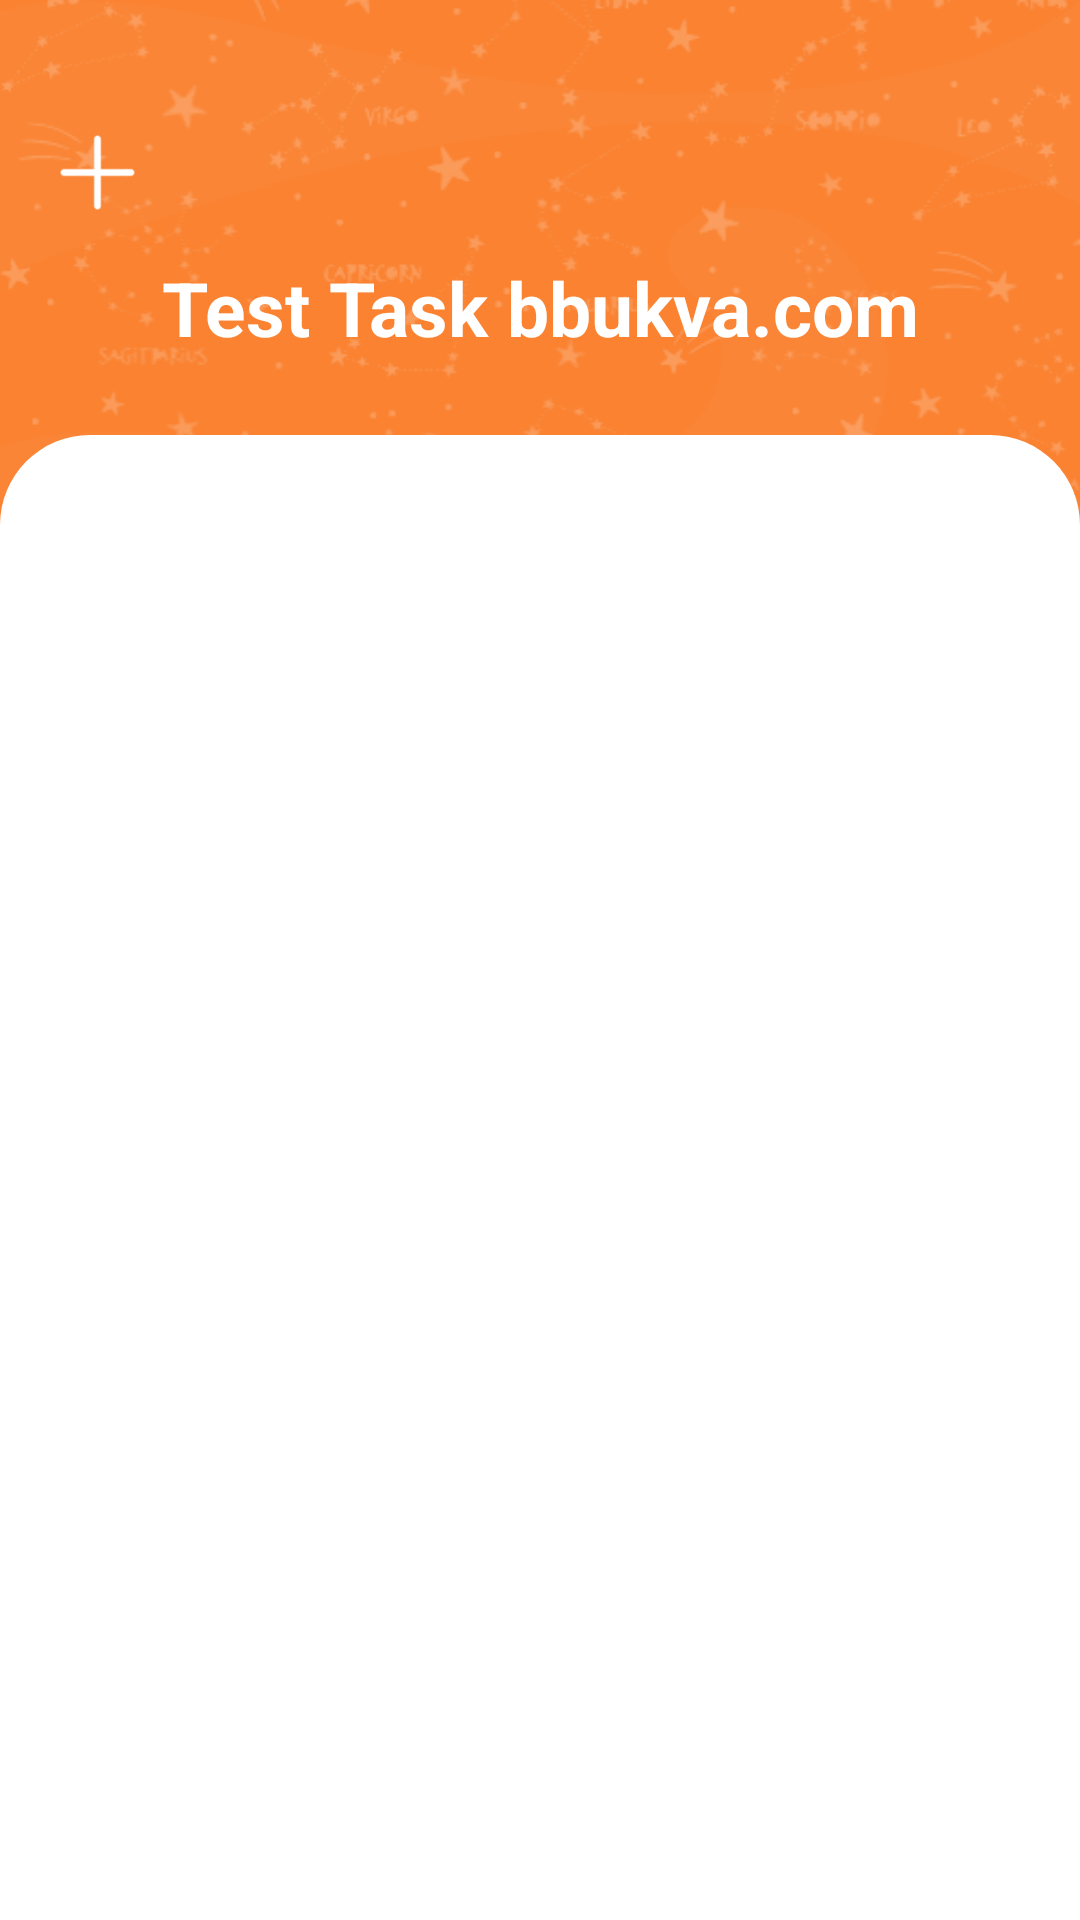

Here is an Android app screen rendered from its layout file. Give the layout XML and the strings, colors and styles it references.
<!-- AndroidManifest.xml: application theme Theme.TestTaskBBUKVA -->
<!-- res/layout/activity_main.xml -->
<?xml version="1.0" encoding="utf-8"?>
<RelativeLayout xmlns:android="http://schemas.android.com/apk/res/android"
    xmlns:app="http://schemas.android.com/apk/res-auto"
    android:fitsSystemWindows="true"
    android:layout_width="match_parent"
    android:layout_height="match_parent"
    android:background="@color/color_a">

    <LinearLayout
        android:id="@+id/header"
        android:paddingLeft="10dp"
        android:paddingRight="10dp"
        android:paddingBottom="20dp"
        android:paddingTop="35dp"
        android:gravity="center"
        android:layout_width="match_parent"
        android:layout_height="wrap_content"
        android:orientation="vertical">

        <LinearLayout
            android:orientation="horizontal"
            android:layout_width="match_parent"
            android:layout_height="wrap_content">

            <ImageView
                android:id="@+id/add_item"
                android:padding="9dp"
                app:tint="@color/white"
                android:adjustViewBounds="true"
                android:scaleType="fitCenter"
                android:src="@drawable/ic_add"
                android:rotation="45"
                android:layout_width="45dp"
                android:layout_height="45dp"/>

            <View
                android:layout_weight="1"
                android:layout_width="0dp"
                android:layout_height="1dp"/>

            <ImageView
                android:visibility="gone"
                android:padding="9dp"
                app:tint="@color/white"
                android:adjustViewBounds="true"
                android:scaleType="fitCenter"
                android:src="@drawable/ic_add"
                android:layout_width="45dp"
                android:layout_height="45dp"/>

        </LinearLayout>

        <TextView
            android:id="@+id/title"
            android:text="@string/app_name_full"
            android:gravity="center_vertical|center_horizontal"
            android:textAllCaps="false"
            android:textStyle="bold"
            android:minHeight="45dp"
            android:paddingLeft="5dp"
            android:paddingRight="5dp"
            android:textColor="@color/white"
            android:layout_width="match_parent"
            android:layout_height="wrap_content"
            android:textSize="25dp" />

    </LinearLayout>

    <LinearLayout
        android:layout_below="@id/header"
        android:orientation="vertical"
        android:background="@drawable/card_main_a"
        android:layout_width="match_parent"
        android:layout_height="match_parent">

        <androidx.recyclerview.widget.RecyclerView
            android:paddingLeft="5dp"
            android:paddingRight="5dp"
            android:paddingTop="5dp"
            android:id="@+id/recyclerView"
            android:layout_width="match_parent"
            android:layout_height="match_parent"/>

    </LinearLayout>

    <RelativeLayout
        android:gravity="center"
        android:orientation="vertical"
        android:layout_width="match_parent"
        android:layout_height="match_parent">

        <ImageView
            android:layout_centerInParent="true"
            android:layout_gravity="center"
            android:layout_width="match_parent"
            android:layout_height="match_parent"
            android:adjustViewBounds="true"
            android:src="@drawable/dhr"
            android:alpha="0.25"
            app:tint="@color/white"
            android:contentDescription="@string/app_name"
            android:scaleType="fitXY" />

        <ImageView
            android:layout_centerInParent="true"
            android:layout_gravity="center"
            android:layout_width="match_parent"
            android:layout_height="match_parent"
            android:adjustViewBounds="true"
            android:alpha="0.2"
            app:tint="@color/white"
            android:src="@drawable/dhr_stars"
            android:contentDescription="@string/app_name"
            android:scaleType="fitXY" />

    </RelativeLayout>

</RelativeLayout>
<!-- resources referenced by this layout -->
<resources>
  <color name="color_a">#fa8231</color>
  <color name="white">#FFFFFFFF</color>
  <!-- drawable card_main_a (drawable) -->
  <?xml version="1.0" encoding="utf-8"?>
  <layer-list xmlns:android="http://schemas.android.com/apk/res/android" >
      <item>
          <shape android:shape="rectangle" >
              <stroke
                  android:width="0dp"
                  android:color="@color/white" />
  
              <solid android:color="@color/white"/>
  
              <corners
                  android:bottomLeftRadius="0dp"
                  android:bottomRightRadius="0dp"
                  android:topLeftRadius="30dp"
                  android:topRightRadius="30dp"
                  >
              </corners>
          </shape>
      </item>
  
  </layer-list>
  <!-- drawable dhr: png bitmap (drawable, 15835 bytes) -->
  <!-- drawable dhr_stars: png bitmap (drawable, 105180 bytes) -->
  <!-- drawable ic_add: png bitmap (drawable, 504 bytes) -->
  <string name="app_name">TestTaskBBUKVA</string>
  <string name="app_name_full">Test Task bbukva.com</string>
  <style name="Theme.TestTaskBBUKVA" parent="Theme.AppCompat.Light.DarkActionBar">
          
          <item name="colorPrimary">@color/color_a</item>
          <item name="colorPrimaryVariant">@color/color_a</item>
          <item name="colorOnPrimary">@color/white</item>
          
          <item name="windowActionBar">false</item>
          <item name="windowNoTitle">true</item>
      </style>
</resources>
